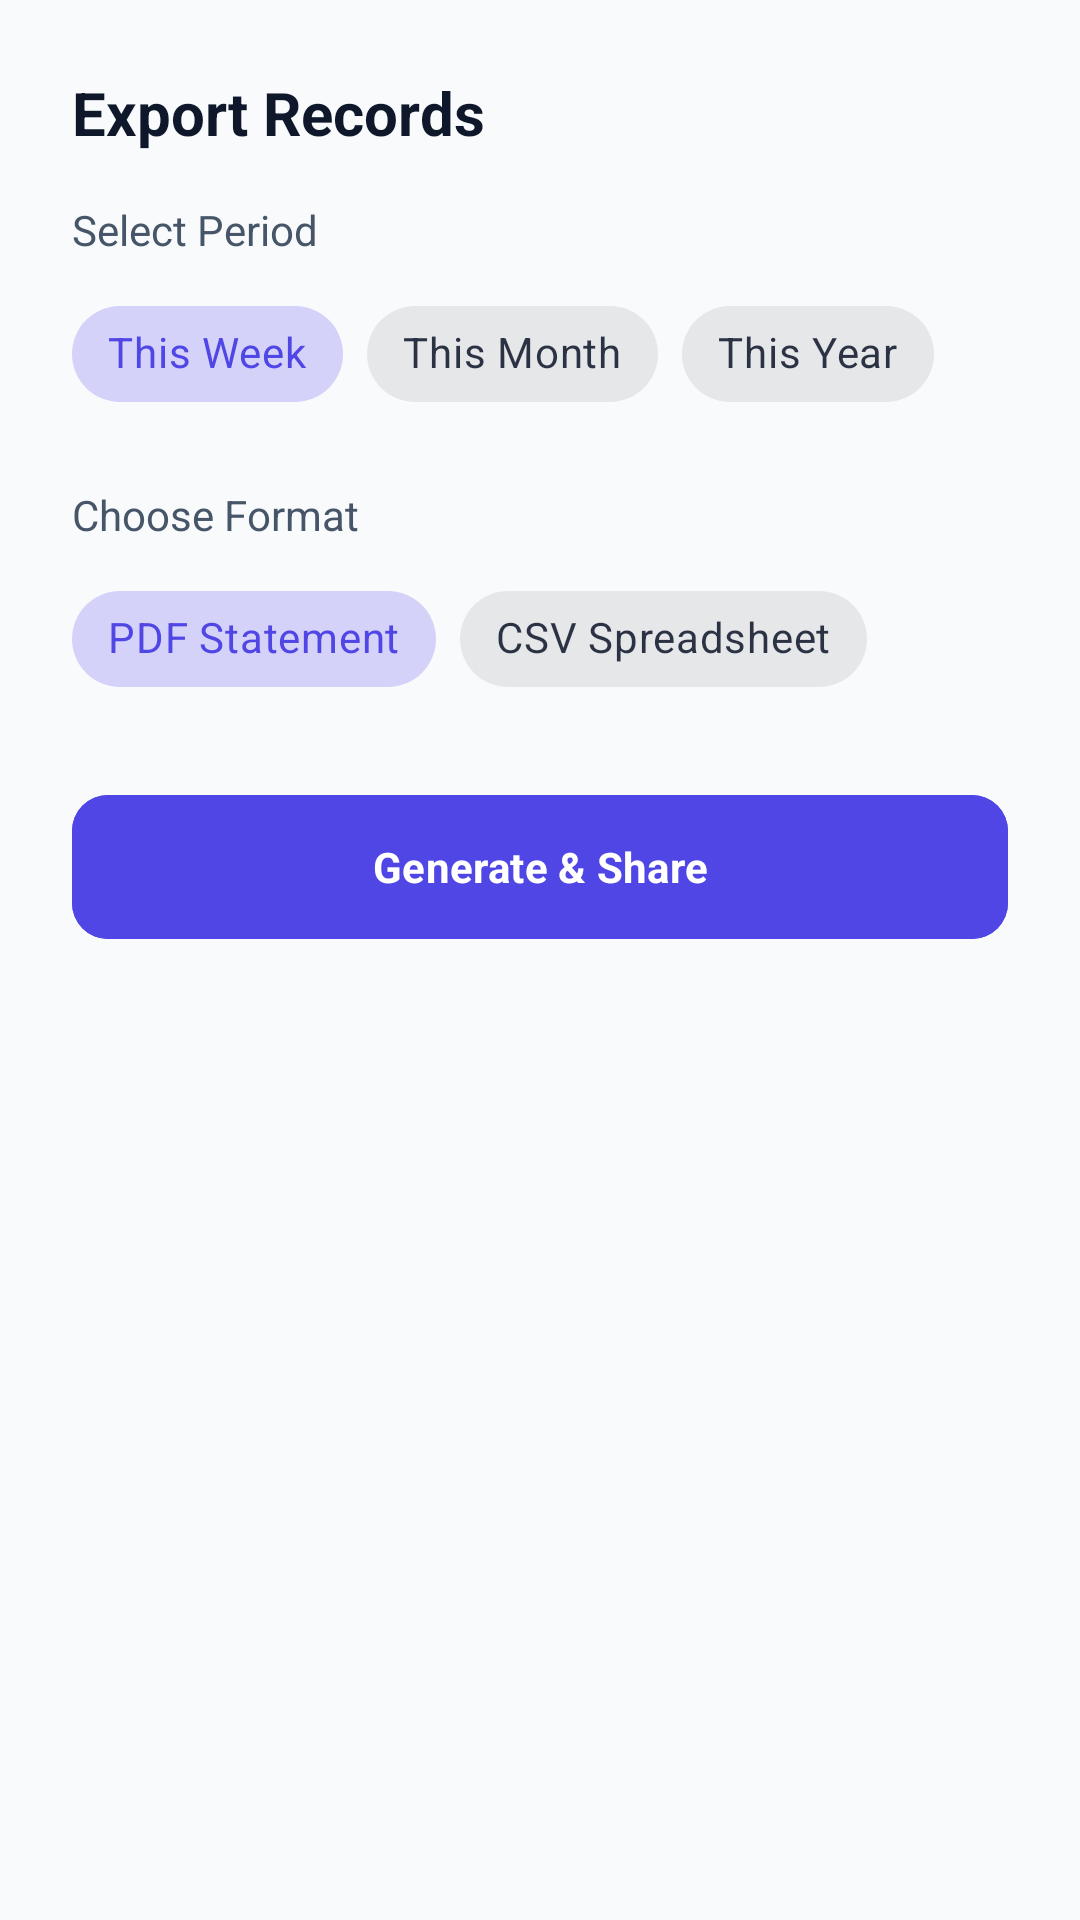

Layout XML and referenced resources for this Android screen:
<!-- AndroidManifest.xml: application theme Theme.SmartWalletAI -->
<!-- res/layout/dialog_statement_filter.xml -->
<?xml version="1.0" encoding="utf-8"?>
<LinearLayout xmlns:android="http://schemas.android.com/apk/res/android"
    xmlns:app="http://schemas.android.com/apk/res-auto"
    android:layout_width="match_parent"
    android:layout_height="wrap_content"
    android:orientation="vertical"
    android:padding="24dp"
    android:background="@drawable/bg_card_gradient_white">

    <TextView
        android:layout_width="wrap_content"
        android:layout_height="wrap_content"
        android:text="Export Records"
        android:textSize="20sp"
        android:textStyle="bold"
        android:textColor="@color/text_main"
        android:layout_marginBottom="16dp"/>

    <TextView
        android:layout_width="wrap_content"
        android:layout_height="wrap_content"
        android:text="Select Period"
        android:textSize="14sp"
        android:textColor="@color/text_secondary"
        android:layout_marginBottom="8dp"/>

    <com.google.android.material.chip.ChipGroup
        android:id="@+id/chipGroupPeriod"
        android:layout_width="match_parent"
        android:layout_height="wrap_content"
        android:layout_marginBottom="20dp"
        app:singleSelection="true"
        app:selectionRequired="true">
        <com.google.android.material.chip.Chip
            android:id="@+id/chipThisWeek"
            style="@style/Widget.MaterialComponents.Chip.Choice"
            android:layout_width="wrap_content"
            android:layout_height="wrap_content"
            android:text="This Week"
            android:checked="true"/>
        <com.google.android.material.chip.Chip
            android:id="@+id/chipThisMonth"
            style="@style/Widget.MaterialComponents.Chip.Choice"
            android:layout_width="wrap_content"
            android:layout_height="wrap_content"
            android:text="This Month"/>
        <com.google.android.material.chip.Chip
            android:id="@+id/chipThisYear"
            style="@style/Widget.MaterialComponents.Chip.Choice"
            android:layout_width="wrap_content"
            android:layout_height="wrap_content"
            android:text="This Year"/>
    </com.google.android.material.chip.ChipGroup>

    <TextView
        android:layout_width="wrap_content"
        android:layout_height="wrap_content"
        android:text="Choose Format"
        android:textSize="14sp"
        android:textColor="@color/text_secondary"
        android:layout_marginBottom="8dp"/>

    <com.google.android.material.chip.ChipGroup
        android:id="@+id/chipGroupFormat"
        android:layout_width="match_parent"
        android:layout_height="wrap_content"
        android:layout_marginBottom="24dp"
        app:singleSelection="true"
        app:selectionRequired="true">
        <com.google.android.material.chip.Chip
            android:id="@+id/chipPDF"
            style="@style/Widget.MaterialComponents.Chip.Choice"
            android:layout_width="wrap_content"
            android:layout_height="wrap_content"
            android:text="PDF Statement"
            android:checked="true"/>
        <com.google.android.material.chip.Chip
            android:id="@+id/chipCSV"
            style="@style/Widget.MaterialComponents.Chip.Choice"
            android:layout_width="wrap_content"
            android:layout_height="wrap_content"
            android:text="CSV Spreadsheet"/>
    </com.google.android.material.chip.ChipGroup>

    <com.google.android.material.button.MaterialButton
        android:id="@+id/btnGenerate"
        android:layout_width="match_parent"
        android:layout_height="56dp"
        android:text="Generate &amp; Share"
        android:textStyle="bold"
        app:cornerRadius="12dp"
        android:backgroundTint="@color/primary"/>

</LinearLayout>
<!-- resources referenced by this layout -->
<resources>
  <color name="primary">#4F46E5</color>
  <color name="text_main">#0F172A</color>
  <color name="text_secondary">#475569</color>
  <style name="Theme.SmartWalletAI" parent="Theme.Material3.Light.NoActionBar">
          
          <item name="colorPrimary">@color/primary</item>
          <item name="colorOnPrimary">@color/white</item>
          <item name="colorPrimaryContainer">@color/primary_light</item>
          <item name="colorOnPrimaryContainer">@color/primary_dark</item>
  
          <item name="colorSecondary">@color/info</item>
          <item name="colorOnSecondary">@color/white</item>
  
          <item name="android:windowBackground">@color/background</item>
          <item name="android:statusBarColor">@color/background</item>
          <item name="android:windowLightStatusBar">true</item>
  
          <item name="colorSurface">@color/surface</item>
          <item name="colorOnSurface">@color/text_main</item>
          <item name="colorSurfaceVariant">@color/surface_variant</item>
          <item name="colorOnSurfaceVariant">@color/text_secondary</item>
  
          
          <item name="android:fontFamily">sans-serif</item>
  
          
          <item name="bottomNavigationStyle">@style/App.BottomNav</item>
      </style>
  <color name="white">#FFFFFF</color>
  <color name="primary_light">#EEF2FF</color>
  <color name="primary_dark">#3730A3</color>
  <color name="info">#0284C7</color>
  <color name="background">#F8FAFC</color>
  <color name="surface">#FFFFFF</color>
  <color name="surface_variant">#F1F5F9</color>
  <style name="App.BottomNav" parent="Widget.Material3.BottomNavigationView">
          <item name="backgroundTint">@color/surface</item>
          <item name="itemIconTint">@color/nav_item_color</item>
          <item name="itemTextColor">@color/nav_item_color</item>
          <item name="itemActiveIndicatorStyle">@style/App.BottomNav.ActiveIndicator</item>
      </style>
  <style name="App.BottomNav.ActiveIndicator" parent="Widget.Material3.BottomNavigationView.ActiveIndicator">
          <item name="android:color">@color/primary_light</item>
      </style>
</resources>
